Run: headless pygame with SDL's dummy video driver; simulated clock (each Clock.tick advances the game by its frame time, no real sleeping); random seed 0; keys injected as events and as key.get_pressed() state; no mouse input; restart key SPACE tapped at the start of phases 3 and 4.
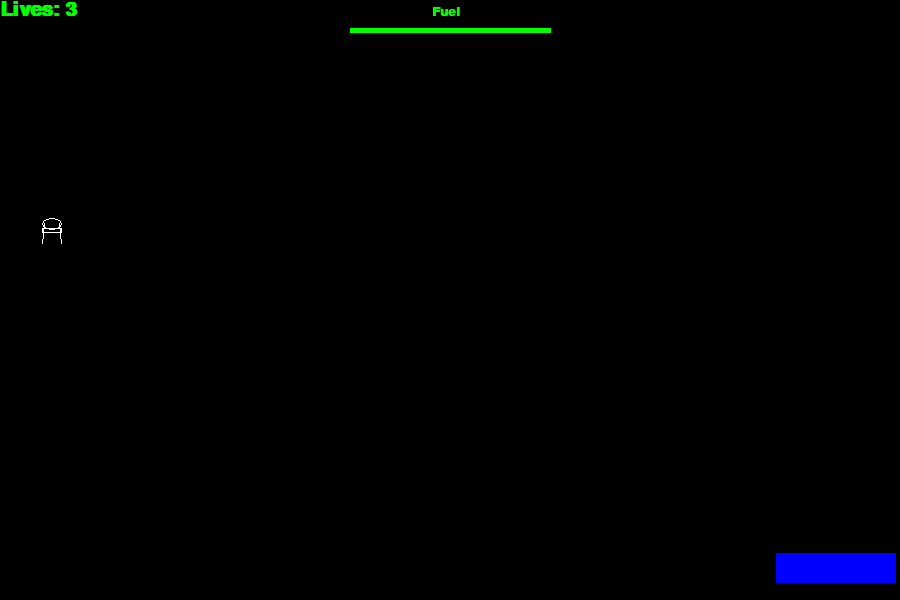
Frame 1 of 4 · flips 1–60 · no input
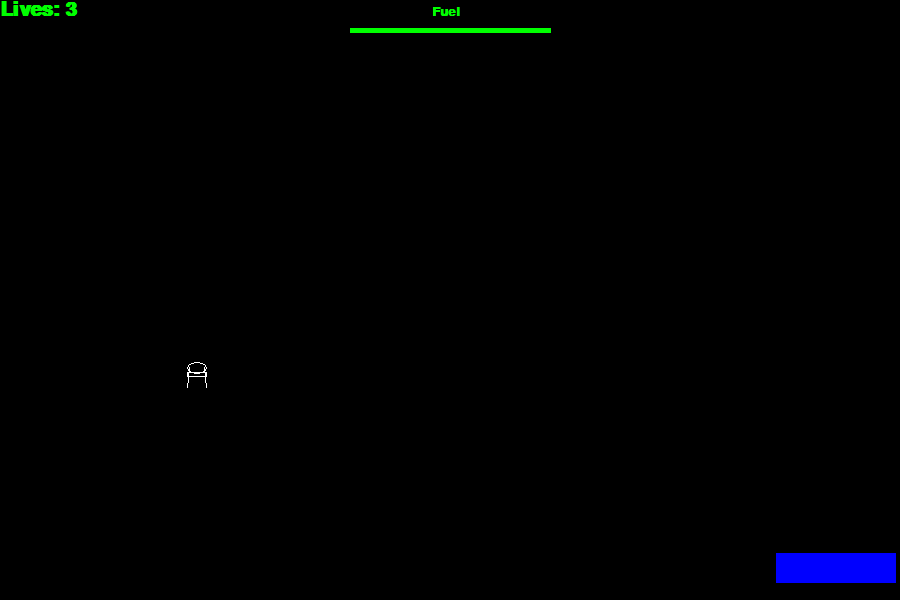
Frame 2 of 4 · flips 61–180 · tapped SPACE, RETURN · held RIGHT (→), D
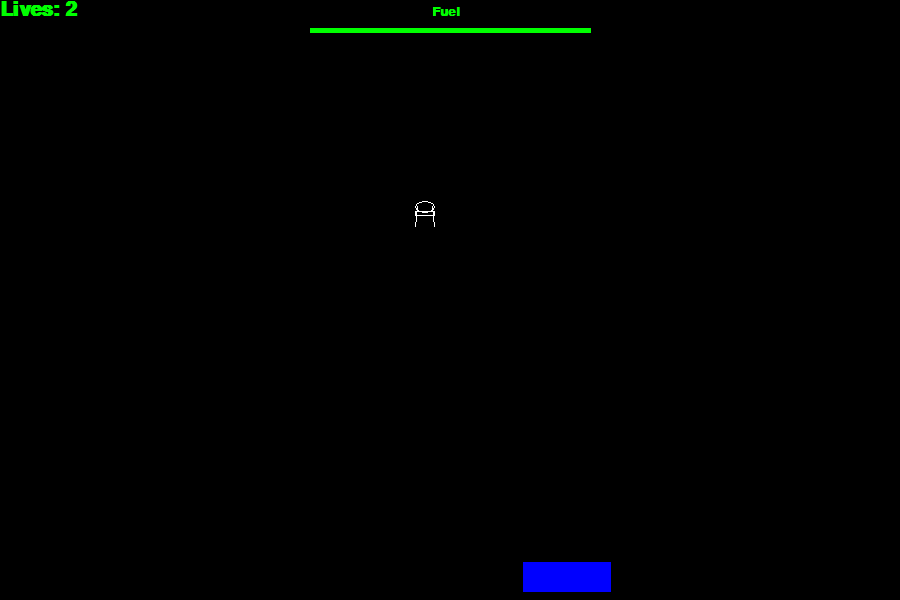
Frame 3 of 4 · flips 181–300 · tapped SPACE · held DOWN (↓), S
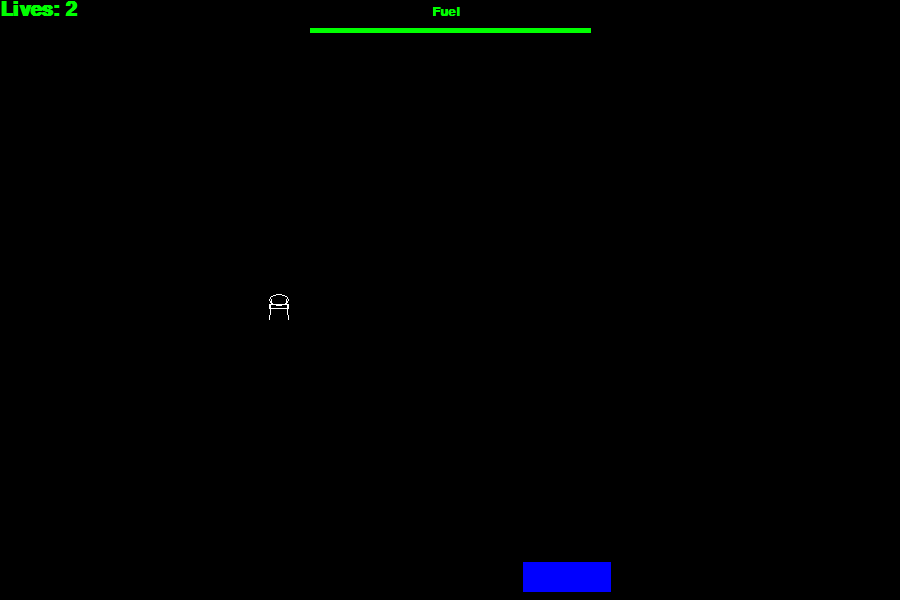
Frame 4 of 4 · flips 301–420 · tapped SPACE · held LEFT (←), A, UP (↑), W

The pygame program that drew these frames:

# Tom Baker
# Lander 2
# Main program

import pygame
import random
import time
import os

# Define some constant colors.
BLACK = (0, 0, 0)
WHITE = (255, 255, 255)
GREEN = (0, 255, 0)
RED = (255, 0, 0)
BLUE = (0, 0, 255)
# Define the game screen and win/lose messages.
pygame.init()
os.environ["SDL_VIDEO_CENTERED"] = "1"
SIZE = (900, 600)
screen = pygame.display.set_mode(SIZE)
pygame.display.set_caption("Lander 2")
font = pygame.font.SysFont("Calibri", 30, True, False)
small_font = pygame.font.SysFont("Calibri", 20, True, False)
fuel_bar = small_font.render("Fuel", True, GREEN)
win = font.render("You landed safely!", True, WHITE)
crash_landing = font.render("You hit the ground too hard!", True, WHITE)
crash = font.render("You didn't manage to land correctly.", True, WHITE)
disappear = font.render("You float away and are never heard from again.", True, WHITE)
death = font.render("Game over!", True, WHITE)
lives = 3
died = False
# Defines clock for screen refreshing.
CLOCK = pygame.time.Clock()


def start():
    global player, ground, done, won, crashed, crash_landed, disappeared
    ground = Ground()
    player = Ship()
    done = False
    won = False
    crashed = False
    crash_landed = False
    disappeared = False
    main()


class Ground():

    def __init__(self):
        self.length = random.randint(22, 200)
        self.x_coord = random.randint(0, 900 - self.length)
        self.y_coord = random.randint(500, 570)


class Ship():

    def __init__(self):
        self.max_fuel = (200 - ground.length) * 2.5
        self.fuel = self.max_fuel
        self.x_coord = random.randint(1, 879)
        self.y_coord = 200
        self.left_speed = 0
        self.right_speed = 0
        self.fall_speed = 0
        self.fuel_warning = GREEN
        self.move_left = False
        self.move_right = False
        self.falling = True


def main():
    global BLACK, WHITE, BLUE, GREEN, done, won, crashed, crash_landed, disappeared, lives, died
    while not done:
        for event in pygame.event.get():
            if event.type == pygame.QUIT:
                done = True
            if event.type == pygame.KEYUP:
                if event.key == pygame.K_LEFT:
                    player.move_left = False
                if event.key == pygame.K_RIGHT:
                    player.move_right = False
                if event.key == pygame.K_SPACE:
                    player.falling = True
            if event.type == pygame.KEYDOWN:
                if event.key == pygame.K_ESCAPE:
                    done = True
                if event.key == pygame.K_LEFT:
                    player.move_left = True
                if event.key == pygame.K_RIGHT:
                    player.move_right = True
                if event.key == pygame.K_SPACE and player.fuel > 0:
                    player.falling = False

        # GAME LOGIC
        # If the game is over, restart the game.
        if died:
            time.sleep(2)
            pygame.quit()
        if won or crashed or crash_landed or disappeared:
            time.sleep(2)
            start()
        # If keys are pressed.
        if player.move_left:
            player.left_speed -= .02
            if player.left_speed < -5:
                player.left_speed = -5
        if player.move_right:
            player.right_speed += .02
            if player.right_speed > 5:
                player.right_speed = 5
        if not player.falling and player.fuel > 0:
            player.fuel -= 1
            if player.fuel < player.max_fuel * .2:
                player.fuel_warning = RED
            if player.fuel < 0:
                player.fuel = 0
            player.fall_speed -= .02
            if player.fall_speed < -5:
                player.fall_speed = -5
        # If keys are not pressed.
        if not player.move_left:
            player.left_speed += .01
            if player.left_speed > 0:
                player.left_speed = 0
        if not player.move_right:
            player.right_speed -= .01
            if player.right_speed < 0:
                player.right_speed = 0
        if player.falling or player.fuel < 1:
            player.fall_speed += .01
            if player.fall_speed > 5:
                player.fall_speed = 5
        # Check if player landed on the ground or crashed
        player_ship = pygame.Rect(player.x_coord, player.y_coord, 19, 25)
        landing_area = pygame.Rect(ground.x_coord, ground.y_coord - 28, ground.length, 28)
        ground_rect = pygame.Rect(ground.x_coord, ground.y_coord, ground.length, 30)
        if landing_area.contains(player_ship) and round(player.y_coord + 20, 0) <= ground.y_coord:
            if player.fall_speed < 1.5:
                won = True
            else:
                crash_landed = True
            player.fall_speed = 0
        if player_ship.colliderect(ground_rect) and round(player.y_coord + 20, 0) > ground.y_coord:
            crashed = True
            player.fall_speed = 0
        if True:
            # Calculate player coordinates and keep them on the screen.
            player.x_coord = player.x_coord + player.left_speed + player.right_speed
            player.y_coord += player.fall_speed
            if player.x_coord > 880:
                player.x_coord = 880
                player.left_speed = 0
                player.right_speed = 0
            if player.x_coord < 0:
                player.x_coord = 0
                player.left_speed = 0
                player.right_speed = 0
            if player.y_coord > 600:
                player.y_coord = 600
                disappeared = True
                player.fall_speed = 0

            # DRAWING CODE.
            screen.fill(BLACK)
            # Draw win/lose text.
            if crashed or crash_landed or disappeared:
                lives -= 1
                if lives < 1:
                    died = True
            if won and not died:
                screen.blit(win, [335, 250])
            if crashed and not died:
                screen.blit(crash, [230, 250])
            if crash_landed and not died:
                screen.blit(crash_landing, [270, 250])
            if disappeared and not died:
                screen.blit(disappear, [155, 250])
            if died:
                screen.blit(death, [370, 250])
            # Draw the lander engine fire.
            if not player.falling:
                pygame.draw.line(screen, RED, [player.x_coord + 7, player.y_coord + 15],
                                 [player.x_coord + 10, player.y_coord + 25], 2)
                pygame.draw.line(screen, RED, [player.x_coord + 13, player.y_coord + 15],
                                 [player.x_coord + 10, player.y_coord + 25], 2)
            # Draw the lander.
            pygame.draw.ellipse(screen, WHITE, [player.x_coord, player.y_coord, 20, 12], 1)
            pygame.draw.rect(screen, WHITE, [player.x_coord, player.y_coord + 10, 20, 5], 1)
            pygame.draw.line(screen, WHITE, [player.x_coord + 2, player.y_coord + 5],
                             [player.x_coord, player.y_coord + 25], 1)
            pygame.draw.line(screen, WHITE, [player.x_coord + 17, player.y_coord + 5],
                             [player.x_coord + 19, player.y_coord + 25], 1)
            # Draw the fuel level bar.
            screen.blit(fuel_bar, [432, 5])
            pygame.draw.line(screen, player.fuel_warning, [450 - player.fuel / 2, 30],
                             [450 + player.fuel / 2, 30], 5)
            # Draw the lives display.
            lives_display = font.render("Lives: " + str(lives), True, GREEN)
            screen.blit(lives_display, [0, 0])
            # Draw the ground.
            pygame.draw.rect(screen, BLUE, [ground.x_coord, ground.y_coord, ground.length, 30])
            # Update the screen.
            pygame.display.flip()
            CLOCK.tick(60)
    pygame.quit()

# Make a new ship and start the game.
start()
